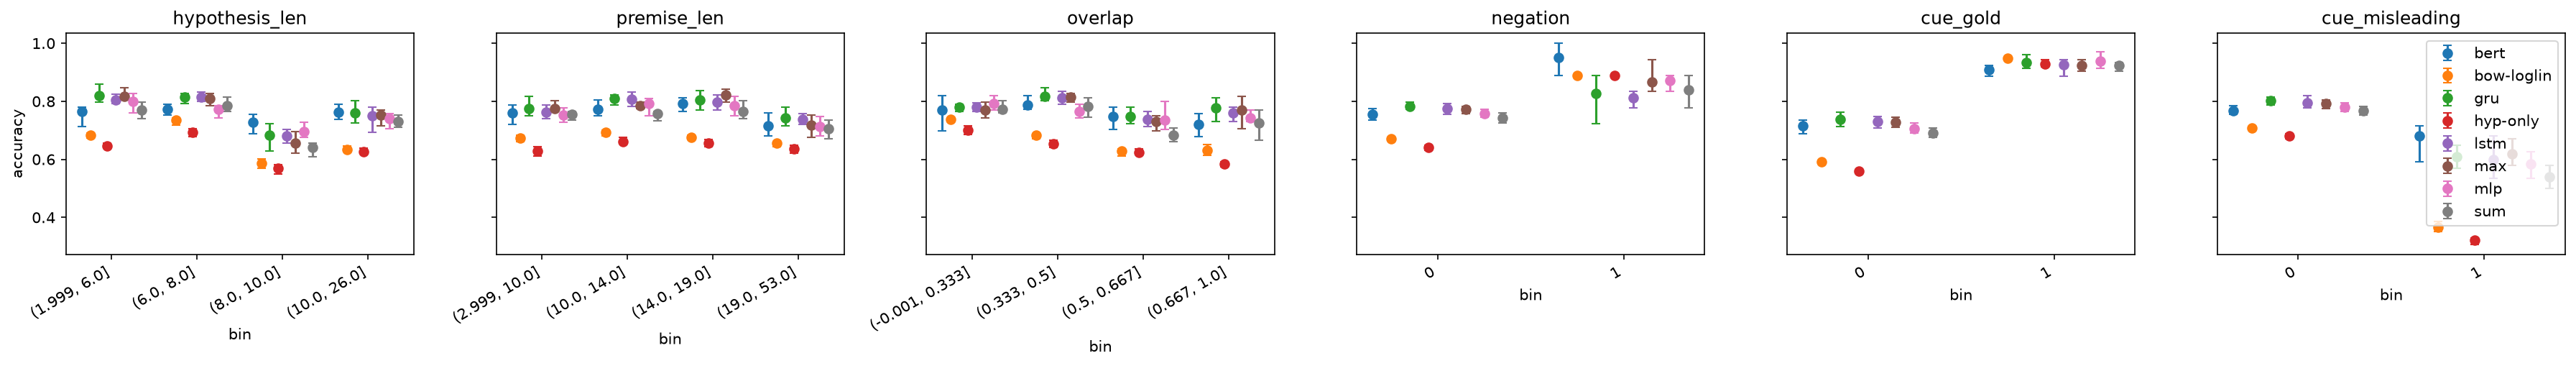

Values plotted in this chart, from the file beside it:
system, bin, n_items, mean, std, min, max, feature
bert, (1.999, 6.0], 255, 0.7639, 0.02032, 0.7137, 0.7804, hypothesis_len
bert, (6.0, 8.0], 308, 0.7714, 0.01158, 0.7532, 0.789, hypothesis_len
bert, (8.0, 10.0], 151, 0.7272, 0.02181, 0.6887, 0.755, hypothesis_len
bert, (10.0, 26.0], 186, 0.7618, 0.01757, 0.7366, 0.7903, hypothesis_len
bow-loglin, (1.999, 6.0], 255, 0.6824, 0.007337, 0.6745, 0.6902, hypothesis_len
bow-loglin, (6.0, 8.0], 308, 0.7344, 0.009848, 0.7175, 0.7435, hypothesis_len
bow-loglin, (8.0, 10.0], 151, 0.5868, 0.01203, 0.5695, 0.6026, hypothesis_len
bow-loglin, (10.0, 26.0], 186, 0.6344, 0.007603, 0.629, 0.6452, hypothesis_len
gru, (1.999, 6.0], 255, 0.82, 0.01834, 0.7961, 0.8588, hypothesis_len
gru, (6.0, 8.0], 308, 0.8146, 0.0115, 0.7922, 0.8279, hypothesis_len
gru, (8.0, 10.0], 151, 0.6828, 0.02407, 0.6291, 0.7219, hypothesis_len
gru, (10.0, 26.0], 186, 0.7597, 0.02351, 0.7258, 0.8011, hypothesis_len
hyp-only, (1.999, 6.0], 255, 0.6463, 0.005484, 0.6392, 0.6549, hypothesis_len
hyp-only, (6.0, 8.0], 308, 0.6935, 0.01052, 0.6786, 0.7045, hypothesis_len
hyp-only, (8.0, 10.0], 151, 0.5695, 0.01168, 0.5497, 0.5828, hypothesis_len
hyp-only, (10.0, 26.0], 186, 0.6258, 0.007687, 0.6183, 0.6398, hypothesis_len
lstm, (1.999, 6.0], 255, 0.8047, 0.01091, 0.7922, 0.8235, hypothesis_len
lstm, (6.0, 8.0], 308, 0.814, 0.01156, 0.7987, 0.8312, hypothesis_len
lstm, (8.0, 10.0], 151, 0.6815, 0.01266, 0.6556, 0.702, hypothesis_len
lstm, (10.0, 26.0], 186, 0.7489, 0.02647, 0.6935, 0.7796, hypothesis_len
max, (1.999, 6.0], 255, 0.8173, 0.01297, 0.8039, 0.8471, hypothesis_len
max, (6.0, 8.0], 308, 0.8097, 0.01245, 0.7857, 0.8279, hypothesis_len
max, (8.0, 10.0], 151, 0.6563, 0.01961, 0.6225, 0.6954, hypothesis_len
max, (10.0, 26.0], 186, 0.7522, 0.018, 0.7151, 0.7688, hypothesis_len
mlp, (1.999, 6.0], 255, 0.7992, 0.02337, 0.7608, 0.8275, hypothesis_len
mlp, (6.0, 8.0], 308, 0.7731, 0.01456, 0.7435, 0.7857, hypothesis_len
mlp, (8.0, 10.0], 151, 0.6967, 0.01842, 0.6755, 0.7285, hypothesis_len
mlp, (10.0, 26.0], 186, 0.7409, 0.01677, 0.7043, 0.7581, hypothesis_len
sum, (1.999, 6.0], 255, 0.7706, 0.01505, 0.7412, 0.7961, hypothesis_len
sum, (6.0, 8.0], 308, 0.7851, 0.01521, 0.7662, 0.8149, hypothesis_len
sum, (8.0, 10.0], 151, 0.6404, 0.01822, 0.6093, 0.6556, hypothesis_len
sum, (10.0, 26.0], 186, 0.7306, 0.01509, 0.7097, 0.7527, hypothesis_len
bert, (2.999, 10.0], 239, 0.7611, 0.02354, 0.7197, 0.7866, premise_len
bert, (10.0, 14.0], 231, 0.7736, 0.01803, 0.7489, 0.8052, premise_len
bert, (14.0, 19.0], 208, 0.7918, 0.01434, 0.7644, 0.8125, premise_len
bert, (19.0, 53.0], 222, 0.7144, 0.02376, 0.6802, 0.7613, premise_len
bow-loglin, (2.999, 10.0], 239, 0.6728, 0.007485, 0.6611, 0.682, premise_len
bow-loglin, (10.0, 14.0], 231, 0.6926, 0.008099, 0.6797, 0.7013, premise_len
bow-loglin, (14.0, 19.0], 208, 0.675, 0.005482, 0.6683, 0.6827, premise_len
bow-loglin, (19.0, 53.0], 222, 0.6559, 0.007537, 0.6441, 0.6622, premise_len
gru, (2.999, 10.0], 239, 0.7762, 0.02163, 0.749, 0.8159, premise_len
gru, (10.0, 14.0], 231, 0.8087, 0.01238, 0.7879, 0.8225, premise_len
gru, (14.0, 19.0], 208, 0.8043, 0.0191, 0.7692, 0.8365, premise_len
gru, (19.0, 53.0], 222, 0.7423, 0.01955, 0.7162, 0.7793, premise_len
hyp-only, (2.999, 10.0], 239, 0.6293, 0.01266, 0.6109, 0.6444, premise_len
hyp-only, (10.0, 14.0], 231, 0.6615, 0.007851, 0.6537, 0.6753, premise_len
hyp-only, (14.0, 19.0], 208, 0.6558, 0.009399, 0.6442, 0.6683, premise_len
hyp-only, (19.0, 53.0], 222, 0.636, 0.01014, 0.6216, 0.6486, premise_len
lstm, (2.999, 10.0], 239, 0.7619, 0.01344, 0.7406, 0.7866, premise_len
lstm, (10.0, 14.0], 231, 0.8069, 0.01502, 0.7835, 0.8312, premise_len
lstm, (14.0, 19.0], 208, 0.7976, 0.01819, 0.7692, 0.8221, premise_len
lstm, (19.0, 53.0], 222, 0.7374, 0.01257, 0.7207, 0.7568, premise_len
max, (2.999, 10.0], 239, 0.7757, 0.01187, 0.7657, 0.8033, premise_len
max, (10.0, 14.0], 231, 0.7853, 0.00683, 0.7749, 0.7965, premise_len
max, (14.0, 19.0], 208, 0.8212, 0.01375, 0.7981, 0.8413, premise_len
max, (19.0, 53.0], 222, 0.7171, 0.02132, 0.6757, 0.7523, premise_len
mlp, (2.999, 10.0], 239, 0.7536, 0.01583, 0.728, 0.7782, premise_len
mlp, (10.0, 14.0], 231, 0.7931, 0.01765, 0.7489, 0.8095, premise_len
mlp, (14.0, 19.0], 208, 0.7856, 0.01912, 0.75, 0.8173, premise_len
mlp, (19.0, 53.0], 222, 0.7126, 0.02285, 0.6802, 0.7477, premise_len
... 84 more rows
